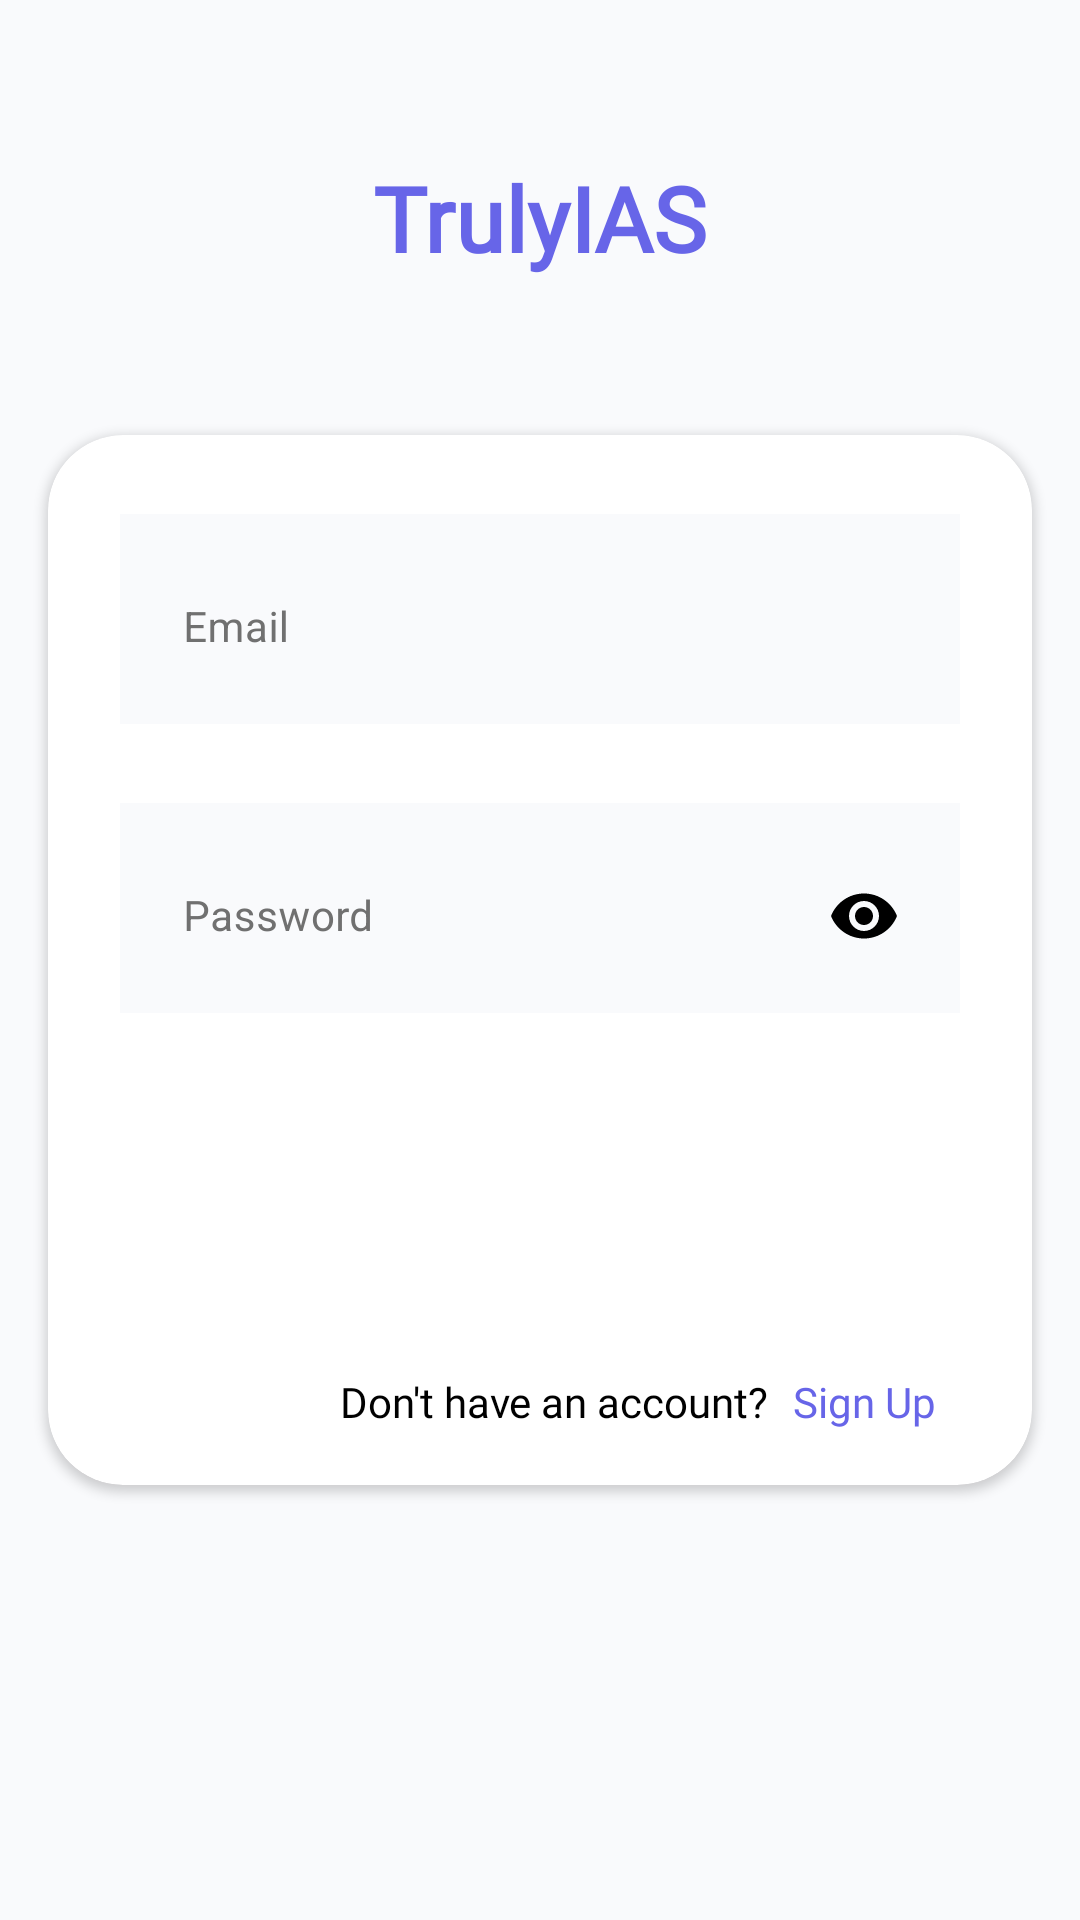

This screen was rendered from an Android layout file. Write that file and the resources it references.
<!-- AndroidManifest.xml: application theme Theme.Truly -->
<!-- res/layout/activity_signin.xml -->
<?xml version="1.0" encoding="utf-8"?>
<androidx.constraintlayout.widget.ConstraintLayout xmlns:android="http://schemas.android.com/apk/res/android"
    xmlns:app="http://schemas.android.com/apk/res-auto"
    xmlns:tools="http://schemas.android.com/tools"
    android:layout_width="match_parent"
    android:layout_height="match_parent"
    android:background="@color/background"
    android:theme="@style/Theme.MaterialComponents.DayNight.DarkActionBar"
    tools:context=".SignInActivity">

    <TextView
        android:id="@+id/textView"
        android:layout_width="wrap_content"
        android:layout_height="wrap_content"
        android:fontFamily="@font/gorditas"
        android:text="TrulyIAS"
        android:textColor="#6765E8"
        android:textSize="30sp"
        android:textStyle="bold"
        app:layout_constraintBottom_toTopOf="@+id/cardview"
        app:layout_constraintEnd_toEndOf="parent"
        app:layout_constraintStart_toStartOf="parent"
        app:layout_constraintTop_toTopOf="parent" />

    <androidx.cardview.widget.CardView
        android:id="@+id/cardview"
        android:layout_width="match_parent"
        android:layout_height="350dp"
        android:layout_marginStart="16dp"
        android:layout_marginEnd="16dp"
        android:backgroundTint="#FFFFFF"
        app:cardCornerRadius="25dp"
        app:layout_constraintBottom_toBottomOf="parent"
        app:layout_constraintEnd_toEndOf="parent"
        app:layout_constraintStart_toStartOf="parent"
        app:layout_constraintTop_toTopOf="parent">

        <androidx.constraintlayout.widget.ConstraintLayout
            android:layout_width="match_parent"
            android:layout_height="match_parent">

            <com.google.android.material.textfield.TextInputLayout
                android:id="@+id/TILemailsignin"
                style="@style/Widget.MaterialComponents.TextInputLayout.OutlinedBox"
                android:layout_width="match_parent"
                android:layout_height="70dp"
                android:layout_marginStart="24dp"
                android:layout_marginEnd="24dp"
                android:background="#F9FAFC"
                android:padding="8dp"
                android:textColorHint="#707070"
                app:boxCornerRadiusBottomEnd="15dp"
                app:boxCornerRadiusBottomStart="15dp"
                app:boxCornerRadiusTopEnd="15dp"
                app:boxCornerRadiusTopStart="15dp"
                app:boxStrokeColor="#6765E8"
                app:hintTextColor="#6765E8"
                app:layout_constraintBottom_toTopOf="@+id/TILpasswordsignin"
                app:layout_constraintEnd_toEndOf="parent"
                app:layout_constraintHorizontal_bias="0.5"
                app:layout_constraintStart_toStartOf="parent"
                app:layout_constraintTop_toTopOf="parent"
                app:layout_constraintVertical_chainStyle="spread">

                <com.google.android.material.textfield.TextInputEditText
                    android:id="@+id/emailsignin"
                    android:layout_width="match_parent"
                    android:layout_height="match_parent"
                    android:background="@color/background"
                    android:hint="Email"
                    android:inputType="textEmailAddress"
                    android:padding="13dp"
                    android:textColor="@color/black"
                    android:textColorHint="#707070"
                    android:textSize="14sp" />

            </com.google.android.material.textfield.TextInputLayout>

            <com.google.android.material.textfield.TextInputLayout
                android:id="@+id/TILpasswordsignin"
                style="@style/Widget.MaterialComponents.TextInputLayout.OutlinedBox"
                android:layout_width="match_parent"
                android:layout_height="70dp"
                android:layout_marginStart="24dp"
                android:layout_marginEnd="24dp"
                android:background="#F9FAFC"
                android:padding="8dp"
                android:textColorHint="#707070"
                app:boxCornerRadiusBottomEnd="15dp"
                app:boxCornerRadiusBottomStart="15dp"
                app:boxCornerRadiusTopEnd="15dp"
                app:boxCornerRadiusTopStart="15dp"
                app:boxStrokeColor="#6765E8"
                app:hintTextColor="#6765E8"
                app:layout_constraintBottom_toTopOf="@+id/login"
                app:layout_constraintEnd_toEndOf="parent"
                app:layout_constraintHorizontal_bias="0.5"
                app:layout_constraintStart_toStartOf="parent"
                app:layout_constraintTop_toBottomOf="@+id/TILemailsignin"
                app:passwordToggleEnabled="true"
                app:passwordToggleTint="@color/black">

                <com.google.android.material.textfield.TextInputEditText
                    android:id="@+id/passwordsignin"
                    android:layout_width="match_parent"
                    android:layout_height="match_parent"
                    android:background="@color/background"
                    android:hint="Password"
                    android:inputType="textPassword"
                    android:padding="13dp"
                    android:textColor="@color/black"
                    android:textColorHint="#707070"
                    android:textSize="14sp" />

            </com.google.android.material.textfield.TextInputLayout>

            <androidx.appcompat.widget.AppCompatButton
                android:id="@+id/login"
                android:layout_width="300dp"
                android:layout_height="51dp"
                android:background="@drawable/button_gradient"
                android:gravity="center"
                android:text="Sign In"
                android:textAllCaps="false"
                android:textColor="@color/white"
                android:layout_marginBottom="16dp"
                android:textSize="16sp"
                android:textStyle="bold"
                app:layout_constraintBottom_toTopOf="@+id/textView3"
                app:layout_constraintEnd_toEndOf="parent"
                app:layout_constraintHorizontal_bias="0.5"
                app:layout_constraintStart_toStartOf="parent"
                app:layout_constraintTop_toBottomOf="@+id/TILpasswordsignin" />

            <TextView
                android:id="@+id/textView3"
                android:layout_width="wrap_content"
                android:layout_height="wrap_content"
                android:layout_marginEnd="8dp"
                android:fontFamily="@font/montserrat_alternates"
                android:text="Don't have an account?"
                android:textColor="@color/black"
                android:textSize="14sp"
                app:layout_constraintBottom_toBottomOf="@id/signup2"
                app:layout_constraintEnd_toStartOf="@+id/signup2"
                app:layout_constraintTop_toTopOf="@id/signup2" />

            <TextView
                android:id="@+id/signup2"
                android:layout_width="wrap_content"
                android:layout_height="wrap_content"
                android:layout_marginTop="24dp"
                android:layout_marginEnd="32dp"
                android:fontFamily="@font/montserrat_alternates"
                android:text="Sign Up"
                android:textColor="#6765E8"
                android:textSize="14sp"
                app:layout_constraintBottom_toBottomOf="parent"
                app:layout_constraintEnd_toEndOf="parent"
                app:layout_constraintTop_toBottomOf="@+id/login" />

        </androidx.constraintlayout.widget.ConstraintLayout>

    </androidx.cardview.widget.CardView>

</androidx.constraintlayout.widget.ConstraintLayout>
<!-- resources referenced by this layout -->
<resources>
  <color name="background">#F9FAFC</color>
  <color name="black">#FF000000</color>
  <color name="white">#FFFFFFFF</color>
  <style name="Theme.Truly" parent="@style/Theme.AppCompat.Light.NoActionBar">
          <item name="android:statusBarColor">@color/primary</item>
      </style>
  <color name="primary">#6765E8</color>
</resources>
